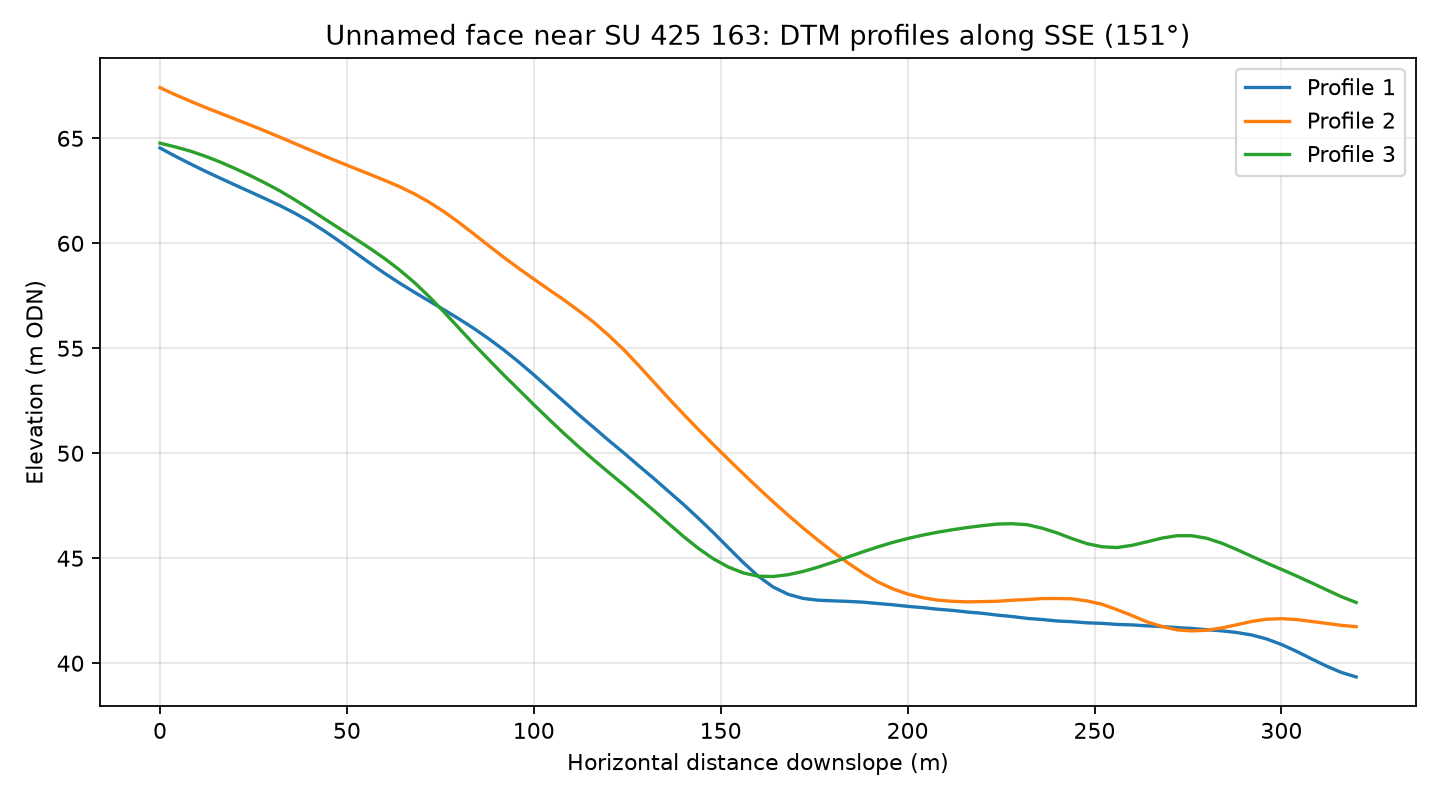

The file beside this chart, header and first rows:
profile, distance_m, elevation_m
1, 0.0, 64.54
1, 4.0, 64.16
1, 8.0, 63.8
1, 12.0, 63.44
1, 16.0, 63.11
1, 20.0, 62.78
1, 24.0, 62.46
1, 28.0, 62.14
1, 32.0, 61.81
1, 36.0, 61.44
1, 40.0, 61.04
1, 44.0, 60.59
1, 48.0, 60.1
1, 52.0, 59.59
1, 56.0, 59.08
1, 60.0, 58.58
1, 64.0, 58.12
1, 68.0, 57.68
1, 72.0, 57.25
1, 76.0, 56.83
1, 80.0, 56.4
1, 84.0, 55.94
1, 88.0, 55.45
1, 92.0, 54.92
1, 96.0, 54.34
1, 100.0, 53.74
1, 104.0, 53.1
1, 108.0, 52.47
1, 112.0, 51.84
1, 116.0, 51.23
1, 120.0, 50.62
1, 124.0, 50.03
1, 128.0, 49.41
1, 132.0, 48.82
1, 136.0, 48.19
1, 140.0, 47.57
1, 144.0, 46.91
1, 148.0, 46.23
1, 152.0, 45.51
1, 156.0, 44.8
1, 160.0, 44.15
1, 164.0, 43.63
1, 168.0, 43.29
1, 172.0, 43.09
1, 176.0, 43
1, 180.0, 42.97
1, 184.0, 42.94
1, 188.0, 42.91
1, 192.0, 42.84
1, 196.0, 42.78
1, 200.0, 42.71
1, 204.0, 42.65
1, 208.0, 42.57
1, 212.0, 42.52
1, 216.0, 42.44
1, 220.0, 42.38
1, 224.0, 42.29
1, 228.0, 42.22
1, 232.0, 42.13
1, 236.0, 42.08
... 183 more rows
